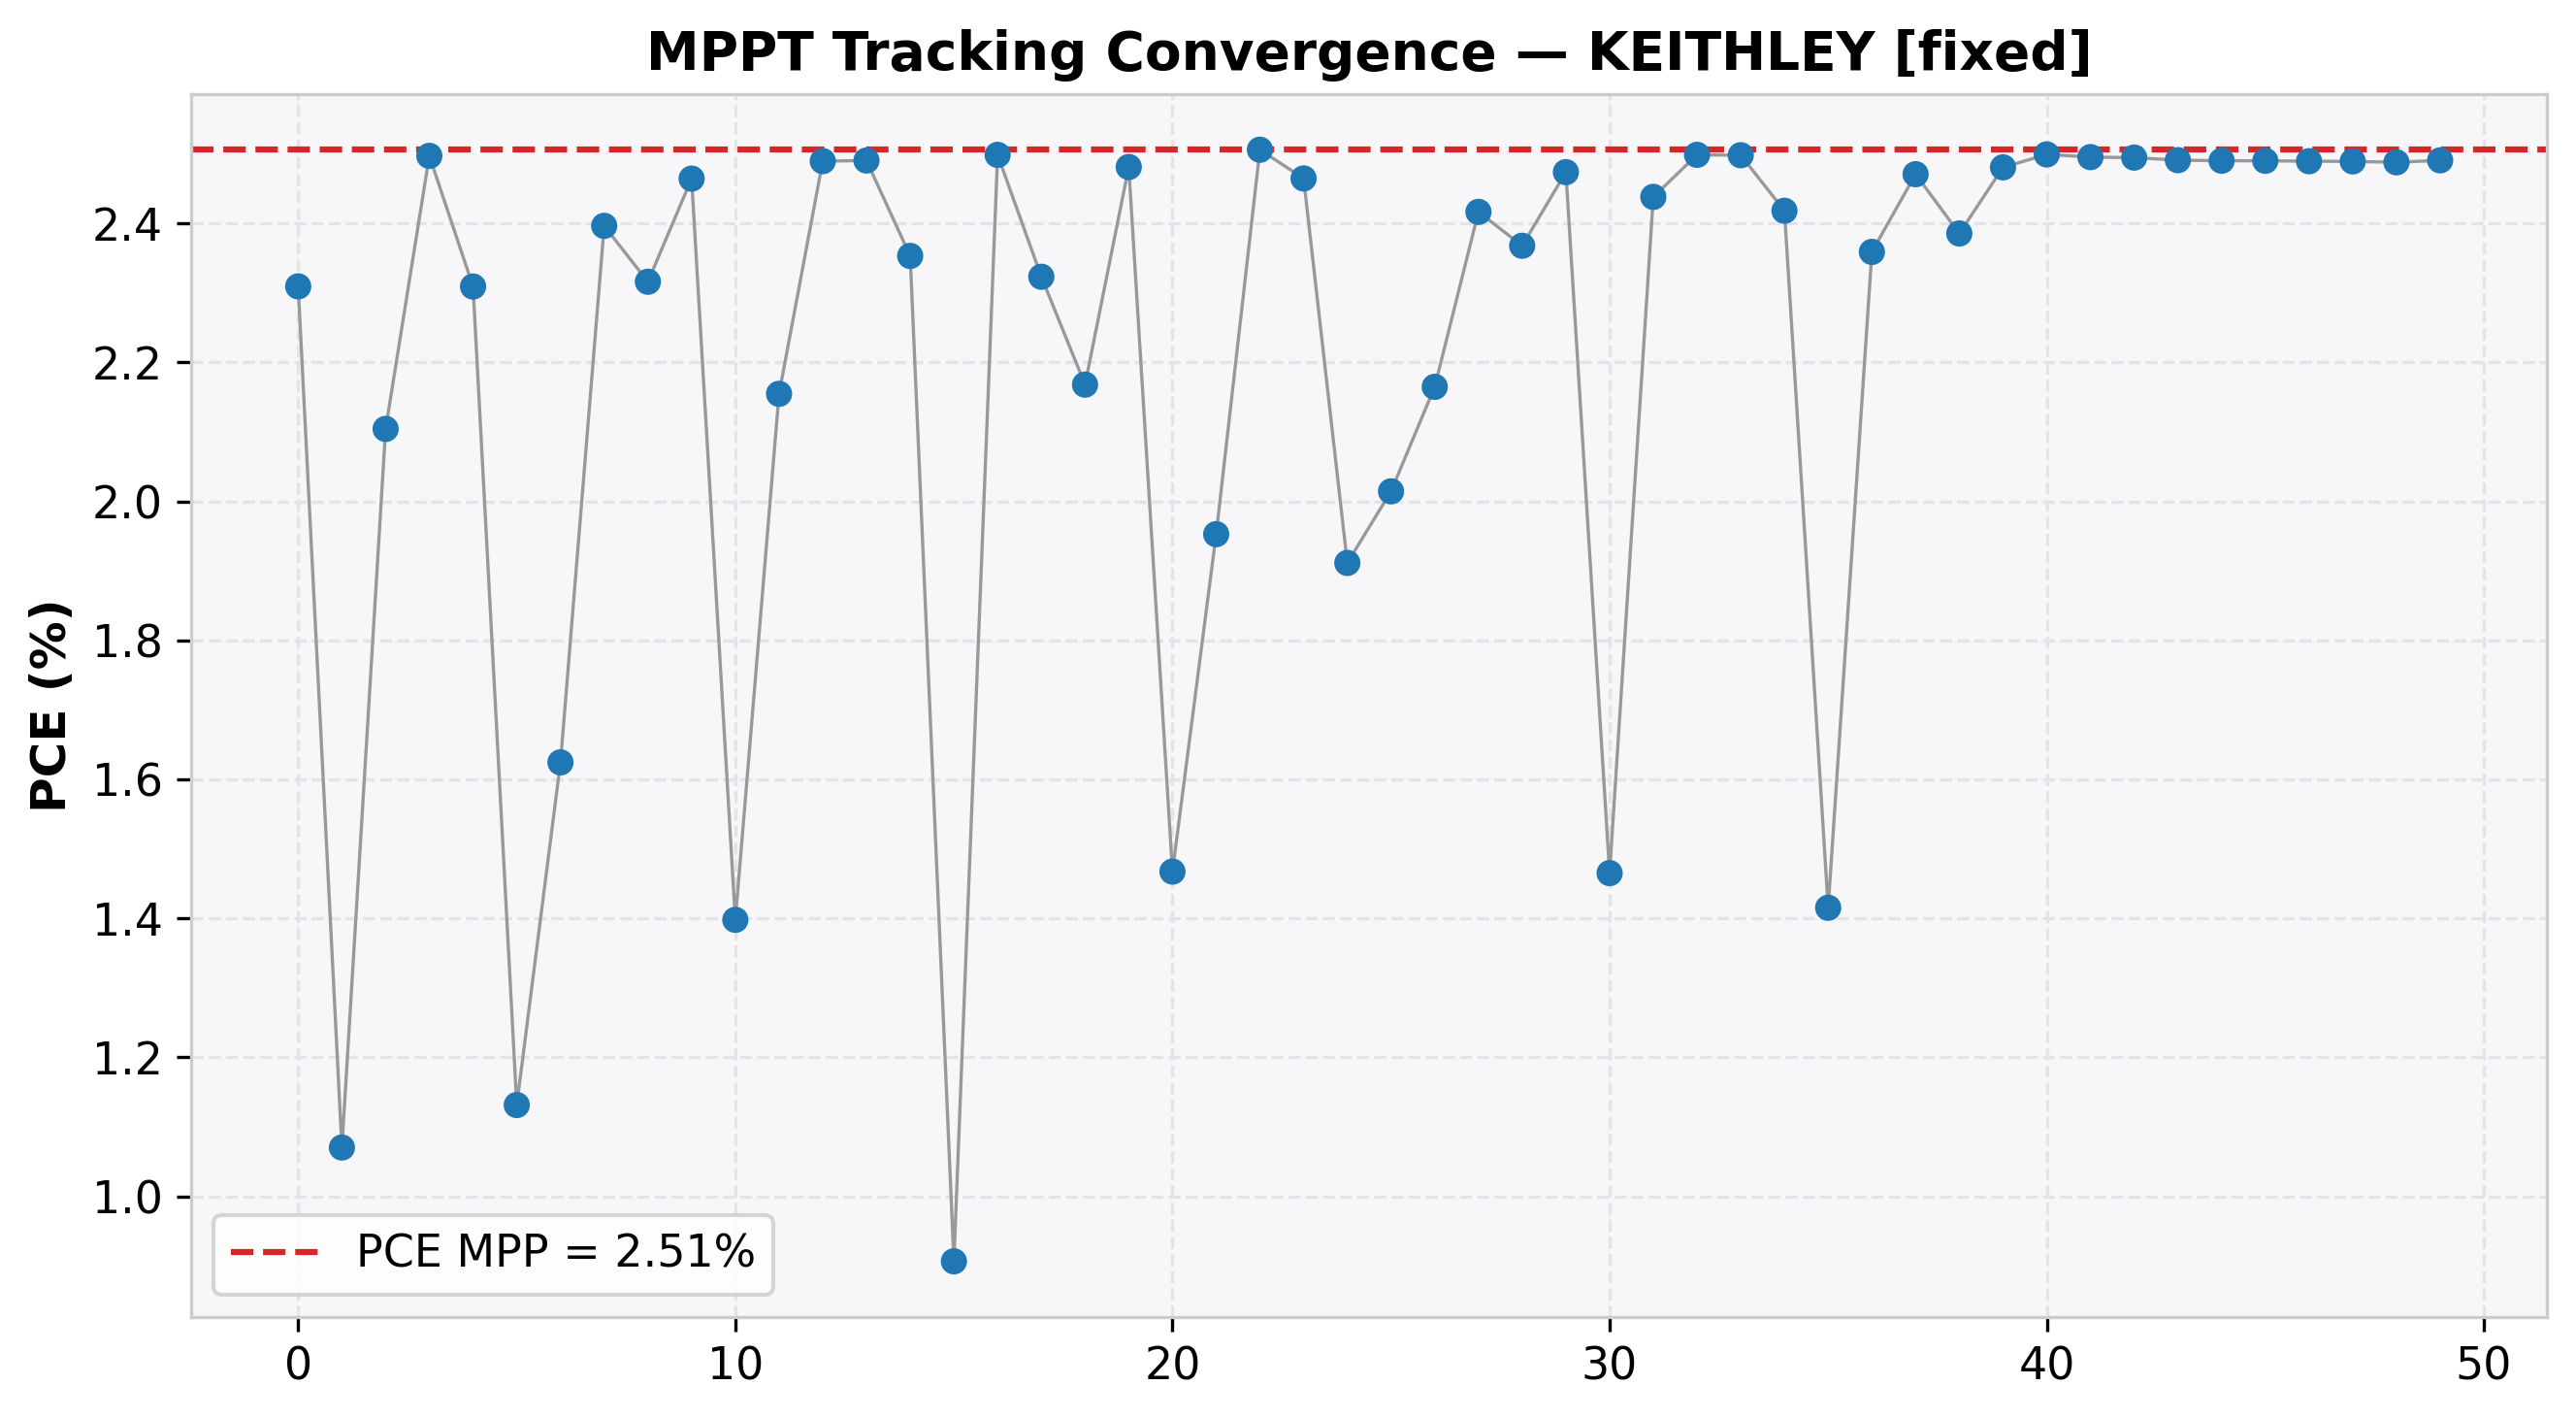

Data behind this chart, as committed beside it:
cycle, time(s), voltage(V), j_current(mA/cm²), power(mW), power_density(mW/cm²), PCE(%), direction, step, mode
0, 2.006, 0.7, -3.299, 11.55, 2.309, 2.309, 0, 0.0, EXPLORE
1, 4.017, 0.3166, -3.381, 5.351, 1.07, 1.07, 0, 0.0, EXPLORE
2, 6.021, 0.6289, -3.346, 10.52, 2.104, 2.104, 0, 0.0, EXPLORE
3, 8.029, 0.8134, -3.07, 12.49, 2.497, 2.497, 0, 0.0, EXPLORE
4, 10.03, 0.9007, -2.564, 11.55, 2.309, 2.309, 0, 0.0, EXPLORE
5, 12.05, 0.3353, -3.375, 5.657, 1.131, 1.131, 0, 0.0, EXPLORE
6, 14.05, 0.4816, -3.373, 8.122, 1.624, 1.624, 0, 0.0, EXPLORE
7, 16.06, 0.7374, -3.25, 11.98, 2.396, 2.396, 0, 0.0, EXPLORE
8, 18.07, 0.703, -3.295, 11.58, 2.316, 2.316, 0, 0.0, EXPLORE
9, 20.08, 0.7757, -3.177, 12.32, 2.464, 2.464, 0, 0.0, EXPLORE
10, 22.09, 0.4142, -3.375, 6.989, 1.398, 1.398, 0, 0.0, EXPLORE
11, 24.09, 0.6466, -3.333, 10.77, 2.155, 2.155, 0, 0.0, EXPLORE
12, 26.09, 0.8381, -2.97, 12.45, 2.49, 2.49, 0, 0.0, EXPLORE
13, 28.11, 0.8386, -2.97, 12.45, 2.49, 2.49, 0, 0.0, EXPLORE
14, 30.11, 0.7189, -3.273, 11.77, 2.353, 2.353, 0, 0.0, EXPLORE
15, 32.12, 0.2679, -3.384, 4.533, 0.9065, 0.9065, 0, 0.0, EXPLORE
16, 34.13, 0.8116, -3.079, 12.49, 2.499, 2.499, 0, 0.0, EXPLORE
17, 36.13, 0.8985, -2.586, 11.62, 2.323, 2.323, 0, 0.0, EXPLORE
18, 38.14, 0.9216, -2.353, 10.84, 2.168, 2.168, 0, 0.0, EXPLORE
19, 40.15, 0.8515, -2.914, 12.41, 2.481, 2.481, 0, 0.0, EXPLORE
20, 42.15, 0.4329, -3.389, 7.337, 1.467, 1.467, 0, 0.0, EXPLORE
21, 44.24, 0.9436, -2.07, 9.764, 1.953, 1.953, 0, 0.0, EXPLORE
22, 46.25, 0.8121, -3.086, 12.53, 2.506, 2.506, 0, 0.0, EXPLORE
23, 48.26, 0.7702, -3.2, 12.32, 2.465, 2.465, 0, 0.0, EXPLORE
24, 50.27, 0.9465, -2.019, 9.557, 1.911, 1.911, 0, 0.0, EXPLORE
25, 52.27, 0.5979, -3.369, 10.07, 2.014, 2.014, 0, 0.0, EXPLORE
26, 54.27, 0.9221, -2.348, 10.82, 2.165, 2.165, 0, 0.0, EXPLORE
27, 56.28, 0.7458, -3.24, 12.08, 2.417, 2.417, 0, 0.0, EXPLORE
28, 58.28, 0.7233, -3.273, 11.84, 2.368, 2.368, 0, 0.0, EXPLORE
29, 60.29, 0.8546, -2.895, 12.37, 2.474, 2.474, 0, 0.0, EXPLORE
30, 62.29, 0.4329, -3.384, 7.326, 1.465, 1.465, 0, 0.0, EXPLORE
31, 64.29, 0.7571, -3.22, 12.19, 2.438, 2.438, 0, 0.0, EXPLORE
32, 66.3, 0.8124, -3.076, 12.49, 2.499, 2.499, 0, 0.0, EXPLORE
33, 68.3, 0.8323, -3.002, 12.49, 2.498, 2.498, 0, 0.0, EXPLORE
34, 70.3, 0.7462, -3.241, 12.09, 2.418, 2.418, 0, 0.0, EXPLORE
35, 72.31, 0.4181, -3.385, 7.076, 1.415, 1.415, 0, 0.0, EXPLORE
36, 74.32, 0.7184, -3.284, 11.79, 2.359, 2.359, 0, 0.0, EXPLORE
37, 76.33, 0.858, -2.88, 12.35, 2.471, 2.471, 0, 0.0, EXPLORE
38, 78.34, 0.886, -2.692, 11.93, 2.385, 2.385, 0, 0.0, EXPLORE
39, 80.35, 0.7859, -3.156, 12.4, 2.481, 2.481, 0, 0.0, HOLD
40, 82.36, 0.8121, -3.078, 12.5, 2.499, 2.499, 0, 0.0, HOLD
41, 84.36, 0.8121, -3.073, 12.48, 2.495, 2.495, 0, 0.0, HOLD
42, 86.37, 0.8121, -3.072, 12.47, 2.495, 2.495, 0, 0.0, HOLD
43, 88.38, 0.8121, -3.067, 12.45, 2.491, 2.491, 0, 0.0, HOLD
44, 90.38, 0.8121, -3.066, 12.45, 2.49, 2.49, 0, 0.0, HOLD
45, 92.38, 0.8121, -3.066, 12.45, 2.49, 2.49, 0, 0.0, HOLD
46, 94.39, 0.8121, -3.066, 12.45, 2.489, 2.489, 0, 0.0, HOLD
47, 96.39, 0.8121, -3.065, 12.45, 2.489, 2.489, 0, 0.0, HOLD
48, 98.4, 0.8121, -3.064, 12.44, 2.488, 2.488, 0, 0.0, HOLD
49, 100.4, 0.8121, -3.067, 12.45, 2.491, 2.491, 0, 0.0, HOLD
